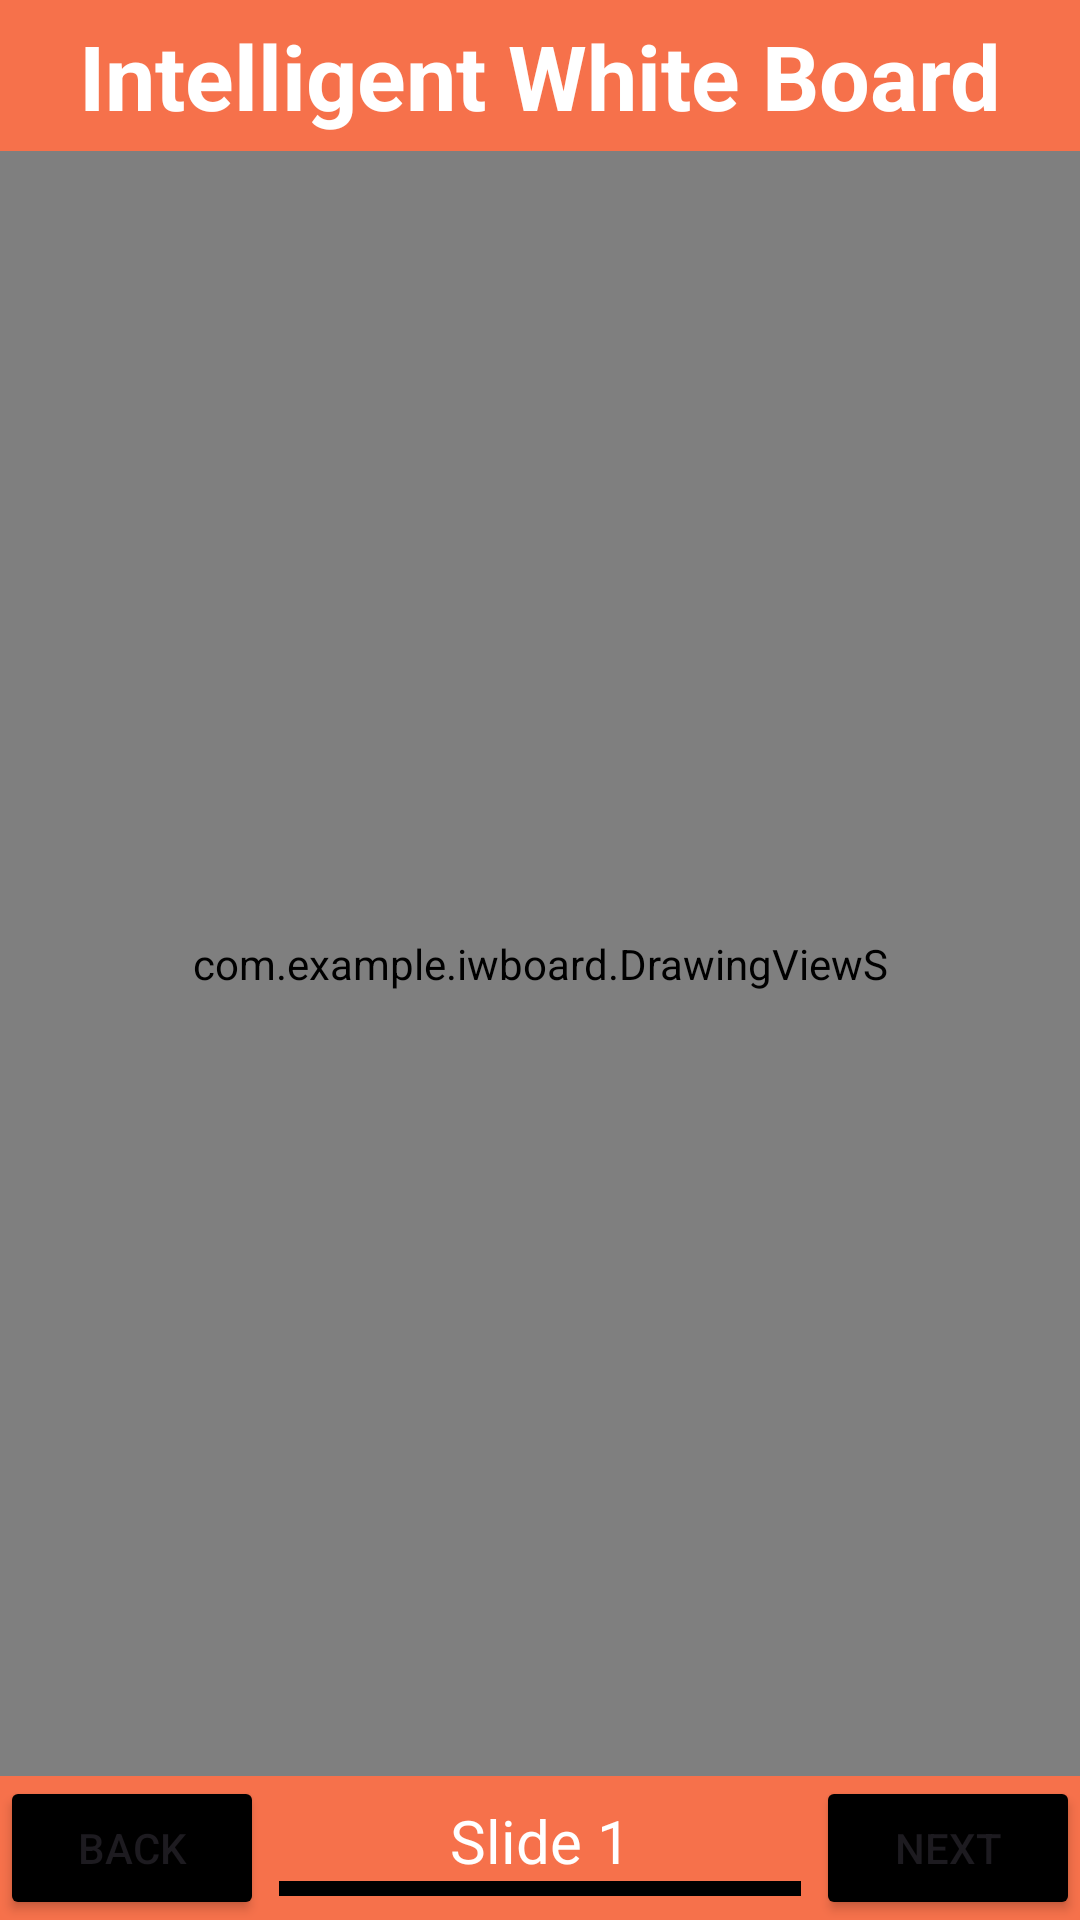

Write the Android layout XML for this screen, with the resource values it uses.
<!-- AndroidManifest.xml: application theme Theme.Iwboard -->
<!-- res/layout/activity_view_slides.xml -->
<?xml version="1.0" encoding="utf-8"?>
<LinearLayout xmlns:android="http://schemas.android.com/apk/res/android"
    xmlns:tools="http://schemas.android.com/tools"
    android:layout_width="match_parent"
    android:layout_height="match_parent"
    android:orientation="vertical"
    tools:context=".ViewSlidesActivity">

    <LinearLayout
        android:layout_width="match_parent"
        android:layout_height="wrap_content"
        android:background="@color/back_color"
        android:orientation="horizontal"
        android:padding="5sp">

        <TextView
            android:layout_width="match_parent"
            android:layout_height="wrap_content"
            android:gravity="center"
            android:text="Intelligent White Board"
            android:textColor="@color/white"
            android:textSize="30dp"
            android:textStyle="bold" />

    </LinearLayout>
    <com.example.iwboard.DrawingViewS
        android:id="@+id/drawingView"
        android:layout_width="match_parent"
        android:layout_height="wrap_content"
        android:layout_weight="1" />
    <LinearLayout
        android:layout_width="match_parent"
        android:layout_height="wrap_content"
        android:background="@color/back_color"
        android:gravity="center_vertical"
        android:orientation="horizontal">

        <Button
            android:id="@+id/btn_back"
            android:layout_width="wrap_content"
            android:layout_height="wrap_content"
            android:backgroundTint="@color/black"
            android:onClick="onLoadButtonClick"
            android:text="Back" />

        <LinearLayout
            android:layout_width="0dp"
            android:layout_height="wrap_content"
            android:layout_weight="1"
            android:orientation="vertical">

            <TextView
                android:id="@+id/tv_slide"
                android:layout_width="match_parent"
                android:layout_height="wrap_content"
                android:gravity="center"
                android:text="Slide 1"
                android:textColor="@color/white"
                android:textSize="20sp" />

            <View
                android:layout_width="match_parent"
                android:layout_height="5dp"
                android:layout_marginStart="5sp"
                android:layout_marginEnd="5sp"
                android:layout_weight="1"
                android:background="@android:color/black" />

        </LinearLayout>


        <Button
            android:id="@+id/btn_next"
            android:layout_width="wrap_content"
            android:layout_height="wrap_content"
            android:backgroundTint="@color/black"
            android:onClick="onSaveButtonClick"
            android:text="Next" />
    </LinearLayout>

</LinearLayout>
<!-- resources referenced by this layout -->
<resources>
  <color name="back_color">#F6714B</color>
  <color name="black">#FF000000</color>
  <color name="white">#FFFFFFFF</color>
  <style name="Theme.Iwboard" parent="Base.Theme.Iwboard" />
  <style name="Base.Theme.Iwboard" parent="Theme.Material3.DayNight.NoActionBar">
          
          
           <item name="colorPrimary">@color/back_color</item>
      </style>
</resources>
